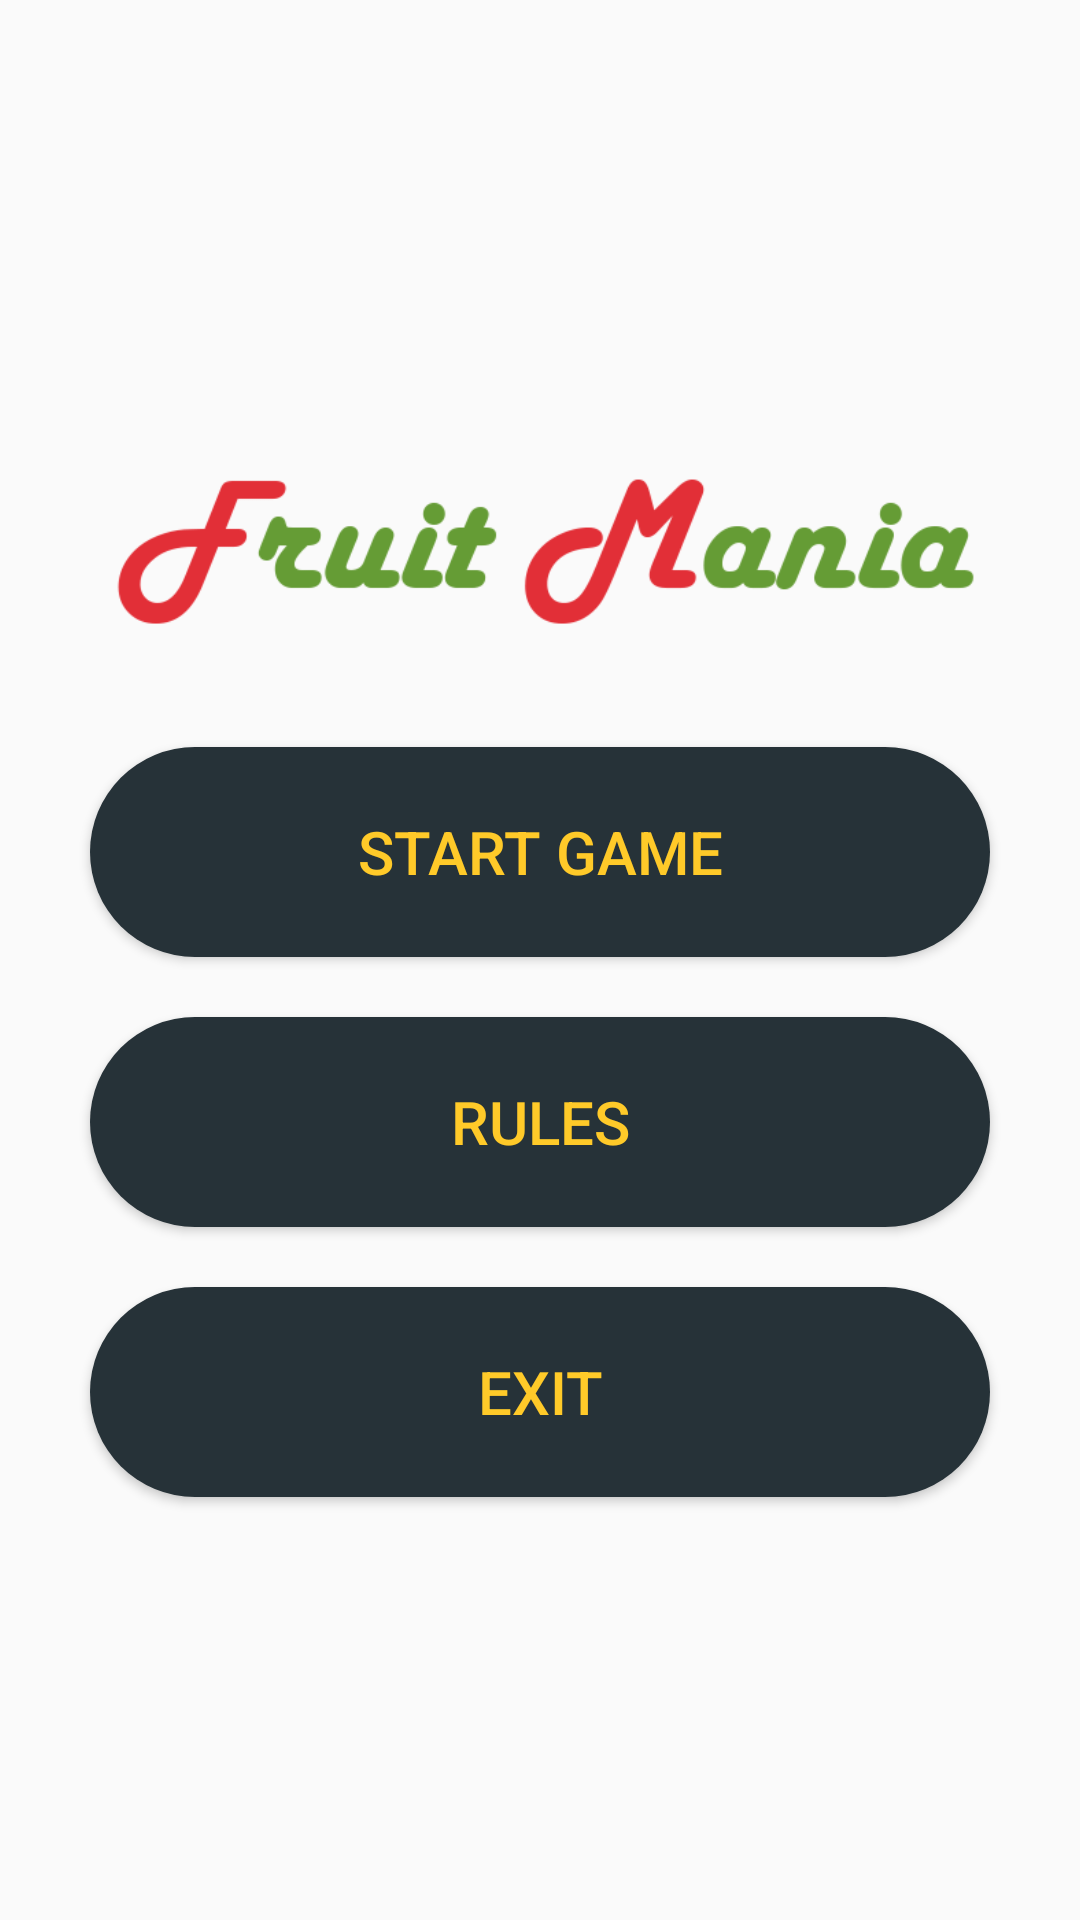

This screen was rendered from an Android layout file. Write that file and the resources it references.
<!-- AndroidManifest.xml: application theme Theme.AppCompat.Light.NoActionBar -->
<!-- res/layout/menu.xml -->
<?xml version="1.0" encoding="utf-8"?>
<ScrollView xmlns:android="http://schemas.android.com/apk/res/android"
    xmlns:tools="http://schemas.android.com/tools"
    android:id="@+id/menu"
    android:layout_width="match_parent"
    android:layout_height="match_parent"
    tools:context="com.saipriyank.fruitmania.Menu"
    android:orientation="vertical">


    <LinearLayout
        android:layout_width="match_parent"
        android:layout_height="match_parent"
        android:layout_gravity="center"
        android:layout_margin="20dp"
        android:orientation="vertical">

        <ImageView
            android:layout_width="wrap_content"
            android:layout_height="108dp"
            android:src="@drawable/head"/>


        <Button
            android:id="@+id/btStart"
            android:layout_width="match_parent"
            android:layout_height="70dp"
            android:backgroundTint="#263238"
            android:text="Start Game"
            android:textColor="#ffca29"
            android:layout_margin="10dp"
            android:background="@drawable/shape"
            android:textSize="20dp" />

        <Button
            android:id="@+id/btRules"
            android:layout_width="match_parent"
            android:layout_height="70dp"
            android:backgroundTint="#263238"
            android:text="Rules"
            android:textColor="#ffca29"
            android:layout_margin="10dp"
            android:background="@drawable/shape"
            android:textSize="20dp" />

        <Button
            android:id="@+id/btExit"
            android:layout_width="match_parent"
            android:layout_height="70dp"
            android:backgroundTint="#263238"
            android:text="Exit"
            android:textColor="#ffca29"
            android:layout_margin="10dp"
            android:background="@drawable/shape"
            android:textSize="20dp" />


    </LinearLayout>
</ScrollView>
<!-- resources referenced by this layout -->
<resources>
  <!-- drawable head: png bitmap (drawable, 15064 bytes) -->
  <!-- drawable shape (drawable) -->
  <?xml version="1.0" encoding="utf-8"?>
  <shape xmlns:android="http://schemas.android.com/apk/res/android"
      android:shape="rectangle" android:padding="10dp">
      
      <solid android:color="#ABABAB"/>
      <corners android:radius="700dp"/>
  </shape>
</resources>
